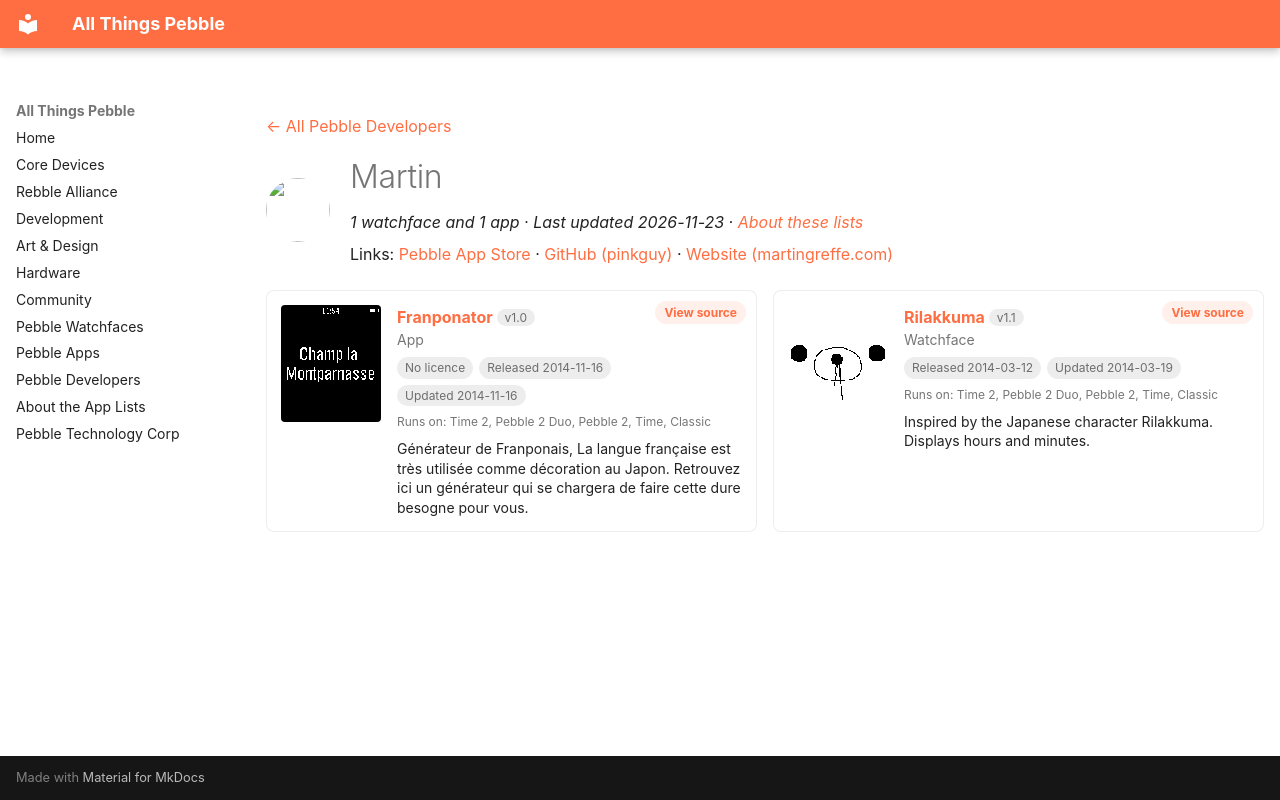

repository: saltedlolly/all-things-pebble · page: developers/martin-a1bedb.html · generator: mkdocs

---
title: "Martin"
hide:
  - toc
---

<!-- Generated by scripts/update_app_directory.py: do not edit by hand -->
[← All Pebble Developers](../developers.md)

<div class="dev-header" markdown>
<img class="dev-avatar" src="https://github.com/pinkguy.png?size=128" alt="" width="64" height="64" loading="lazy" onerror="this.remove()">
<div class="dev-intro" markdown>

# Martin

*1 watchface and 1 app · Last updated 2026-11-23 · [About these lists](../about-app-lists.md)*

Links: [Pebble App Store](https://apps.repebble.com/apps/dev/martin_53150ee91b1a0e1232000290) · [GitHub (pinkguy)](https://github.com/pinkguy) · [Website (martingreffe.com)](http://www.martingreffe.com)

</div>
</div>

<div class="dev-controls" data-search-exclude hidden>
<div class="dev-filter" role="group" aria-label="Show"><button type="button" data-filter="all" aria-pressed="true">All <span>2</span></button><button type="button" data-filter="watchface" aria-pressed="false">Watchfaces <span>1</span></button><button type="button" data-filter="watchapp" aria-pressed="false">Apps <span>1</span></button></div>
<label class="dev-sort">Sort by <select><option value="updated">Recently updated</option><option value="released">Newest release</option><option value="title">A–Z</option></select></label>
</div>

<div class="app-grid dev-apps" data-search-exclude>
<div class="app-card" data-type="watchapp" data-title="franponator" data-released="2014-11-16" data-updated="2014-11-16">
<a class="app-shot" href="https://apps.repebble.com/546884448103a24f52000094" data-search-exclude><img src="../images/apps/546884448103a24f52000094.png" alt="Franponator" loading="lazy"></a>
<div class="app-info">
<h2 class="app-name" id="app-546884448103a24f52000094"><a href="https://apps.repebble.com/546884448103a24f52000094">Franponator</a> <span class="app-version" title="Latest version" data-search-exclude>v1.0</span></h2>
<a class="app-source" href="https://github.com/pinkguy/franponator" title="Source code" data-search-exclude>View source</a>
<div class="app-dev">App</div>
<div class="app-tags" data-search-exclude><span class="app-licence app-licence--none" title="Licence">No licence</span> <span title="First published in the app store">Released 2014-11-16</span> <span title="Latest release in the app store">Updated 2014-11-16</span></div>
<div class="app-watches" title="Supported watches" data-search-exclude>Runs on: Time 2, Pebble 2 Duo, Pebble 2, Time, Classic</div>
<p class="app-desc">Générateur de Franponais, La langue française est très utilisée comme décoration au Japon. Retrouvez ici un générateur qui se chargera de faire cette dure besogne pour vous.</p>
</div>
</div>
<div class="app-card" data-type="watchface" data-title="rilakkuma" data-released="2014-03-12" data-updated="2014-03-19">
<a class="app-shot" href="https://apps.repebble.com/5320e1897b666302bb0000fc" data-search-exclude><img src="../images/apps/5320e1897b666302bb0000fc.png" alt="Rilakkuma" loading="lazy"></a>
<div class="app-info">
<h2 class="app-name" id="app-5320e1897b666302bb0000fc"><a href="https://apps.repebble.com/5320e1897b666302bb0000fc">Rilakkuma</a> <span class="app-version" title="Latest version" data-search-exclude>v1.1</span></h2>
<a class="app-source" href="http://www.martingreffe.com/rilakkuma.zip" title="Source code" data-search-exclude>View source</a>
<div class="app-dev">Watchface</div>
<div class="app-tags" data-search-exclude><span title="First published in the app store">Released 2014-03-12</span> <span title="Latest release in the app store">Updated 2014-03-19</span></div>
<div class="app-watches" title="Supported watches" data-search-exclude>Runs on: Time 2, Pebble 2 Duo, Pebble 2, Time, Classic</div>
<p class="app-desc">Inspired by the Japanese character Rilakkuma. Displays hours and minutes.</p>
</div>
</div>
</div>
